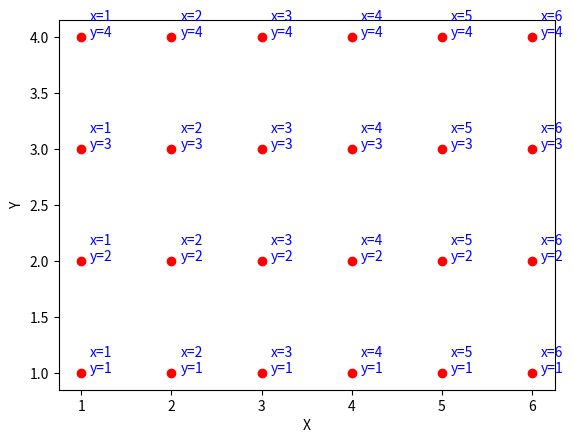
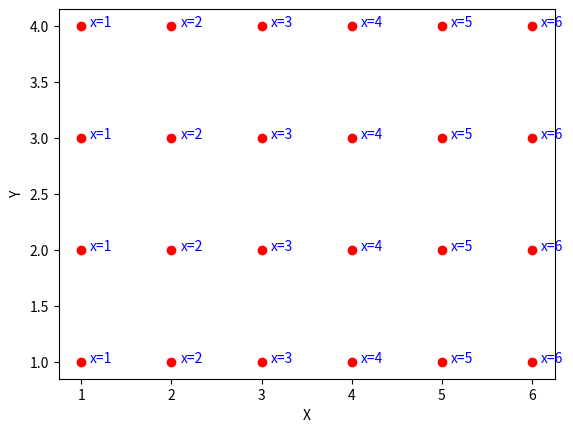
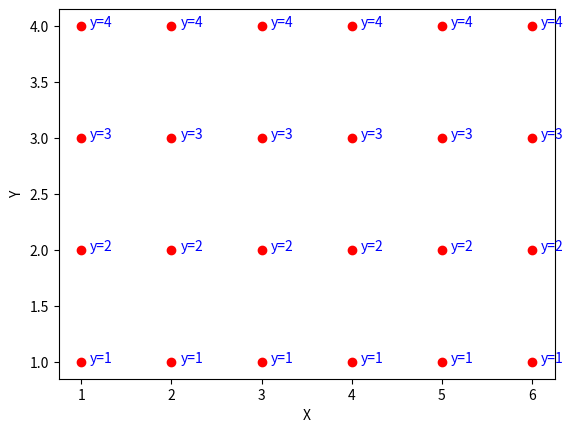

Source code (Python) for these figures, in order: (Note: this script raises an exception after producing the figures.)
import numpy as np

X = np.arange(1,7)
Y = np.arange(1,5)
print("X and Y are 1D arrays")
print(X)
print(Y)

Y = np.vstack(Y)
print("\nY is now a 2D array")
print(Y)
print("\nX is still a 1D array")
print(X)

%matplotlib inline
import numpy as np
import matplotlib.pyplot as plt

fig = plt.figure()
ax = fig.gca()

for x in range(1,7):
    for y in range(1,5):
        ax.text(x+0.1, y, f"x={x}\ny={y}", color='blue')
        ax.plot([x], [y], "ro")    
ax.set_xlabel('X')
ax.set_ylabel('Y')

plt.show()

import numpy as np
import matplotlib.pyplot as plt

fig = plt.figure()
ax = fig.gca()

for x in range(1,7):
    for y in range(1,5):
        ax.text(x+0.1, y, f"x={x}", color='blue')
        ax.plot([x], [y], "ro")    
ax.set_xlabel('X')
ax.set_ylabel('Y')

plt.show()

import numpy as np
import matplotlib.pyplot as plt

fig = plt.figure()
ax = fig.gca()

for x in range(1,7):
    for y in range(1,5):
        ax.text(x+0.1, y, f"y={y}", color='blue')
        ax.plot([x], [y], "ro")    
ax.set_xlabel('X')
ax.set_ylabel('Y')

plt.show()

print(f"shape of X: {X.shape}")
print(f"shape of Y: {Y.shape}")

print(f"X before broadcasting: \n{X}")
print(f"X after broadcasting: \n{np.broadcast_arrays(X.reshape(1,6), np.ones((4,6)))[0]}")

print(f"Y before broadcasting: \n{Y}")
print(f"Y after broadcasting: \n{np.broadcast_arrays(Y,np.ones((4,6)))[0]}")

XX, YY = np.meshgrid(X, Y)
print(f"XX =\n{XX}")
print(f"YY =\n{YY}")

ZZ = (XX + YY)**2
print(ZZ)

Z = (X + Y)**2
print(Z)

from mpl_toolkits.mplot3d import Axes3D
from matplotlib import cm
fig = plt.figure()
ax = fig.gca(projection='3d')

ax.plot_surface(XX, YY, Z, cmap=cm.coolwarm)
plt.show()

import numpy as np
import matplotlib.pyplot as plt
from mpl_toolkits.mplot3d import Axes3D
from matplotlib import cm

fig = plt.figure()
ax = fig.gca(projection='3d')
X = np.arange(1,7)
Y = np.arange(1,5)
XX, YY = np.meshgrid(X, Y)

Z = (XX + YY)**2

ax.plot_surface(XX, YY, Z, cmap=cm.coolwarm)
plt.show()

%matplotlib inline

import numpy as np
import matplotlib.pyplot as plt
from mpl_toolkits.mplot3d import Axes3D
from matplotlib import cm

fig = plt.figure()
ax = fig.gca(projection='3d')
X = np.arange(-5, 5, 0.01)
Y = np.arange(-5, 5, 0.01)
X, Y = np.meshgrid(X, Y)

R = np.sqrt(X**2 + Y**2)
Z = np.sin(R)

ax.plot_surface(X, Y, Z, cmap=cm.coolwarm)
plt.show()